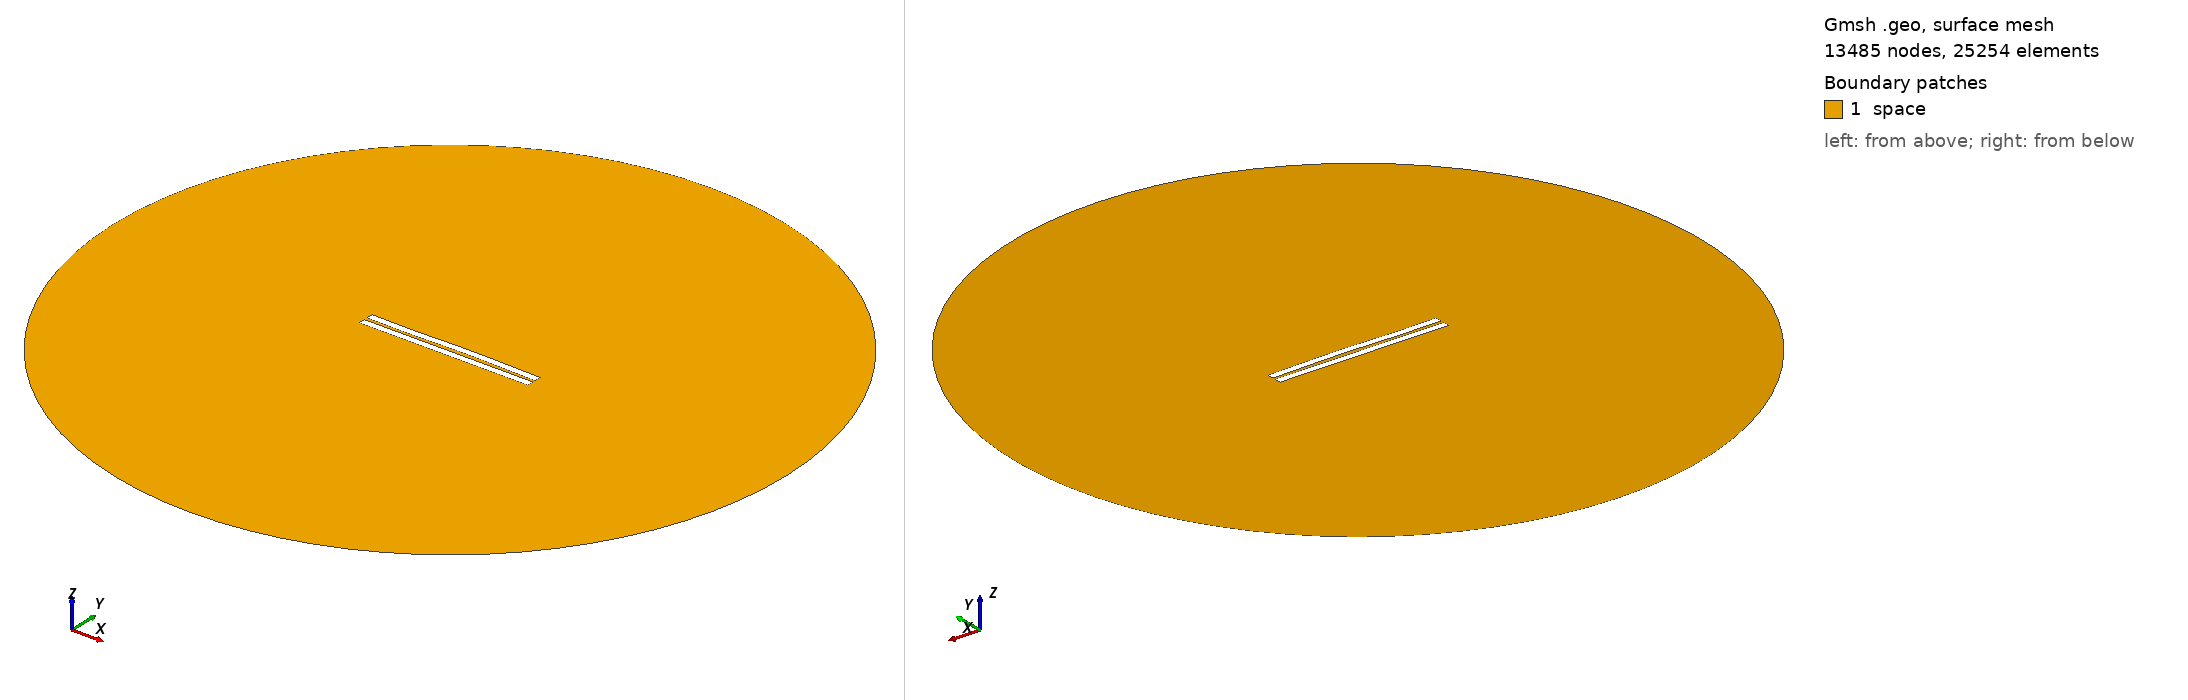

Gmsh geometry script, surface-meshed: 13485 nodes, 25254 surface elements. Boundary patches (legend numbers): 1 space. Left view from above one corner, right view from below the opposite corner. Legend entries are the model's physical surfaces. The drawing asked Gmsh for element sizes between 1% and 20% of the model's largest extent; the script's own settings can give other sizes.

=== 1602.geo (drawn) ===
//---------------------------------------
// Geometry kernel
//---------------------------------------

SetFactory("OpenCASCADE");



//---------------------------------------
// Parameters of the geometry
//---------------------------------------

// Overetch of the upper plate
overetch = 0.0;

// Distance between the plates
distance = 2.0;

// Discretization over the x axis (for the deformation)
nx = 50; 

// Length of the plate
L = 100 - overetch; 

// Number of modes
n = 4; 

// 1st mode coefficient
coeff(1) = 0.0;
beta(1) = 0.596864 * 3.1415926535 / L;

// 2nd mode coefficient
coeff(2) = 0.15;
beta(2) = 1.49418 * 3.1415926535 / L;

// 3rd mode coefficient
coeff(3) = -0.15;
beta(3) = 2.50025 * 3.1415926535 / L;

// 4th mode coefficient
coeff(4) = -0.075;
beta(4) = 3.49999 * 3.1415926535 / L;



//---------------------------------------
// Upper plate (deformed rectangle)
//---------------------------------------

// Coordiantes of the upper plate
xmin = -50;
xmax = 50 - overetch;

// Height of the upper plate
yheight = 4 - 2 * overetch;

// Indexes of the points
UpperID[] = {};
LowerID[] = {};
LeftID[] = {};
RightID[] = {};

// Point index
p = 1;

// Horizontal edges
For i In {1:nx}
    x = xmin + (i-1)*(xmax - xmin)/(nx-1);

    y_bottom = distance / 2 + overetch;
    For j In {1:n}
        C = (Cosh(beta(j)*L) + Cos(beta(j)*L)) / (Sinh(beta(j)*L) + Sin(beta(j)*L));
        y_bottom  = y_bottom + coeff(j) * (Cosh(beta(j)*(x+50)) - Cos(beta(j)*(x+50)) - C * (Sinh(beta(j)*(x+50)) - Sin(beta(j)*(x+50))));
    EndFor

    y_top = y_bottom + yheight;

    Point(p) = {x, y_top, 0, 1.0};
    UpperID[i] = p;
    p = p + 1;

    Point(p) = {x, y_bottom, 0, 1.0};
    LowerID[i] = p;
    p = p + 1;
EndFor

// Create point lists
UpperPts[] = {}; LowerPts[] = {};
For i In {1:nx}
  UpperPts[] += {UpperID[i]};
  LowerPts[] += {LowerID[i]};
EndFor

// Build splines
Spline(1) = {UpperPts[]};
Spline(2) = {LowerPts[]};
Line(3) = {LowerPts[nx-1], UpperPts[nx-1]};
Line(4) = {LowerPts[0], UpperPts[0]};

// Build the plane surface
Curve Loop(1) = {2, 3, -1, -4};
Plane Surface(1) = {1};



//---------------------------------------
// Lower plate (rectangle)
//---------------------------------------

// Vertices
Point(1001) = {-50, -1, 0, 1.0};
Point(1002) = { 50, -1, 0, 1.0};
Point(1003) = { 50,  -5, 0, 1.0};
Point(1004) = {-50,  -5, 0, 1.0};

// Edges
Line(5) = {1001, 1002};
Line(6) = {1002, 1003};
Line(7) = {1003, 1004};
Line(8) = {1004, 1001};

// Plane surface
Line Loop(2) = {5, 6, 7, 8};
Plane Surface(2) = {2}; 



//---------------------------------------
// Outer (fictious) boundary
//---------------------------------------

// Points
Point(1005) = {0, 0, 0};       // Center
Point(1006) = {200, 0, 0};     // Start point
Point(1007) = {0, 200, 0};     // 90 degrees
Point(1008) = {-200, 0, 0};    // 180 degrees
Point(1009) = {0, -200, 0};    // 270 degrees

// Circle arcs (each needs start, center, end)
Circle(9) = {1006, 1005, 1007};
Circle(10) = {1007, 1005, 1008};
Circle(11) = {1008, 1005, 1009};
Circle(12) = {1009, 1005, 1006};

// Plane surface for the entire domain
Curve Loop(3) = {9, 10, 11, 12};
Surface(3) = {3};

// Subtract the plates from the whole domain to obtain the actual domain where we want to solve the equations
BooleanDifference{ Surface{3}; Delete; }{ Surface{1}; Surface{2}; Delete; }




//---------------------------------------
// Transfinite Lines/Curves
//---------------------------------------

// Set the number of points on the boundaries
r = 7;

// Plates
Transfinite Curve {1, 2} = 50*r Using Progression 1;
Transfinite Curve {3, 4} = 2*r Using Progression 1;
Transfinite Line {5, 7} = 50*r Using Progression 1;
Transfinite Line {6, 8} = 2*r Using Progression 1;

// Outer boundary
Transfinite Line {9, 10, 11, 12} = 20 Using Progression 1;



//---------------------------------------
// Physical groups
//---------------------------------------                

// Physical curves (boundaries)
Physical Line("force_segment", 10) = {2};
Physical Line("upper_plate", 11) = {1, 3, 4};
Physical Line("lower_plate", 12) = {5, 6, 7, 8};
Physical Line("boundary", 20) = {9, 10, 11, 12};

// Physical Surfaces
Physical Surface("space", 30) = {3};



//---------------------------------------
// 6. Generate the Mesh
//---------------------------------------

// 2D mesh generation
Mesh 2;
